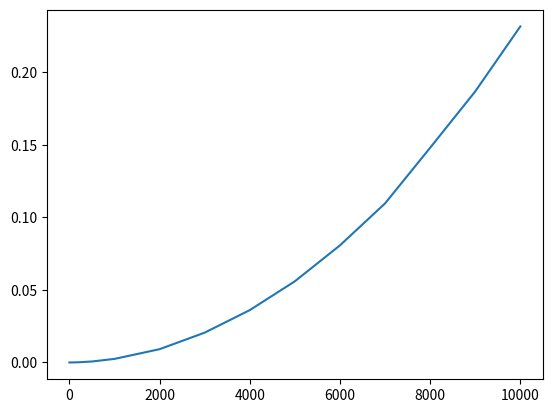

Reproduce this figure in Python.
import random
import time

import matplotlib.pyplot as plt


def bubble_sort(arr):

    swapped = True
    while True:
        swapped = False

        for i in range(len(arr)-1):
            if arr[i] > arr[i+1]:
                # temp = arr[i]; arr[i] = arr[i+1]; arr[i+1] = temp
                arr[i], arr[i+1] = arr[i+1], arr[i]
                swapped = True

        if not swapped:
            break


def selection_sort(arr):
    for i in range(len(arr)-1):
        min = i
        for j in range(i, len(arr)):
            if arr[j] < arr[min]:
                min = j

        arr[i], arr[min] = arr[min], arr[i]


def insertion_sort(arr):

    for i in range(len(arr)):
        value = arr[i]

        j = i-1
        while j >= 0 and arr[j] > value:
            arr[j+1] = arr[j]
            j -= 1
        arr[j+1] = value


def merge_sort(arr):
    if len(arr) <= 1:
        return

    mid = len(arr)//2

    l = arr[:mid]
    r = arr[mid:]

    merge_sort(l)
    merge_sort(r)

    ri, li, ai = 0, 0, 0

    while ri < len(r) and li < len(l):
        if l[li] < r[ri]:
            arr[ai] = l[li]
            li += 1
        else:
            arr[ai] = r[ri]
            ri += 1
        ai += 1

    while ri < len(r):
        arr[ai] = r[ri]
        ai += 1
        ri += 1

    while li < len(l):
        arr[ai] = l[li]
        ai += 1
        li += 1


def quick_sort(arr):
    quick_sort_helper(arr, 0, len(arr) - 1)


def quick_sort_helper(arr, start, end):
    if start > end:
        return

    p = partition(arr, start, end)

    quick_sort_helper(arr, start, p-1)
    quick_sort_helper(arr, p+1, end)


def partition(arr, start, end):
    n = len(arr)

    # pi = random.randint(start, end)
    # arr[start], arr[pi] = arr[pi], arr[start]
    pi = start
    pivot = arr[pi]

    while start < end:

        while start < n and arr[start] <= pivot:
            start += 1

        while arr[end] > pivot:
            end -= 1

        if start < end:
            arr[start], arr[end] = arr[end], arr[start]

    arr[pi], arr[end] = arr[end], arr[pi]

    return end


arr = [random.randint(0, 10) for _ in range(1000)]

print("Before:", arr)
# bubble_sort(arr)
# selection_sort(arr)
# insertion_sort(arr)
# merge_sort(arr)
quick_sort(arr)
print("After: ", arr)
print("Sorted:", sorted(arr) == arr)


n_orders = [1, 10, 20, 50, 100, 200, 500, 1000, 2000,
            3000, 4000, 5000, 6000, 7000, 8000, 9000, 10000]

x = []
y = []
for i in n_orders:
    arr = [random.randint(0, 10) for _ in range(i)]
    print(len(arr))

    start_time = time.time()
    quick_sort(arr)
    time_taken = time.time() - start_time
    x.append(len(arr))
    y.append(time_taken)

plt.plot(x, y)
plt.show()
